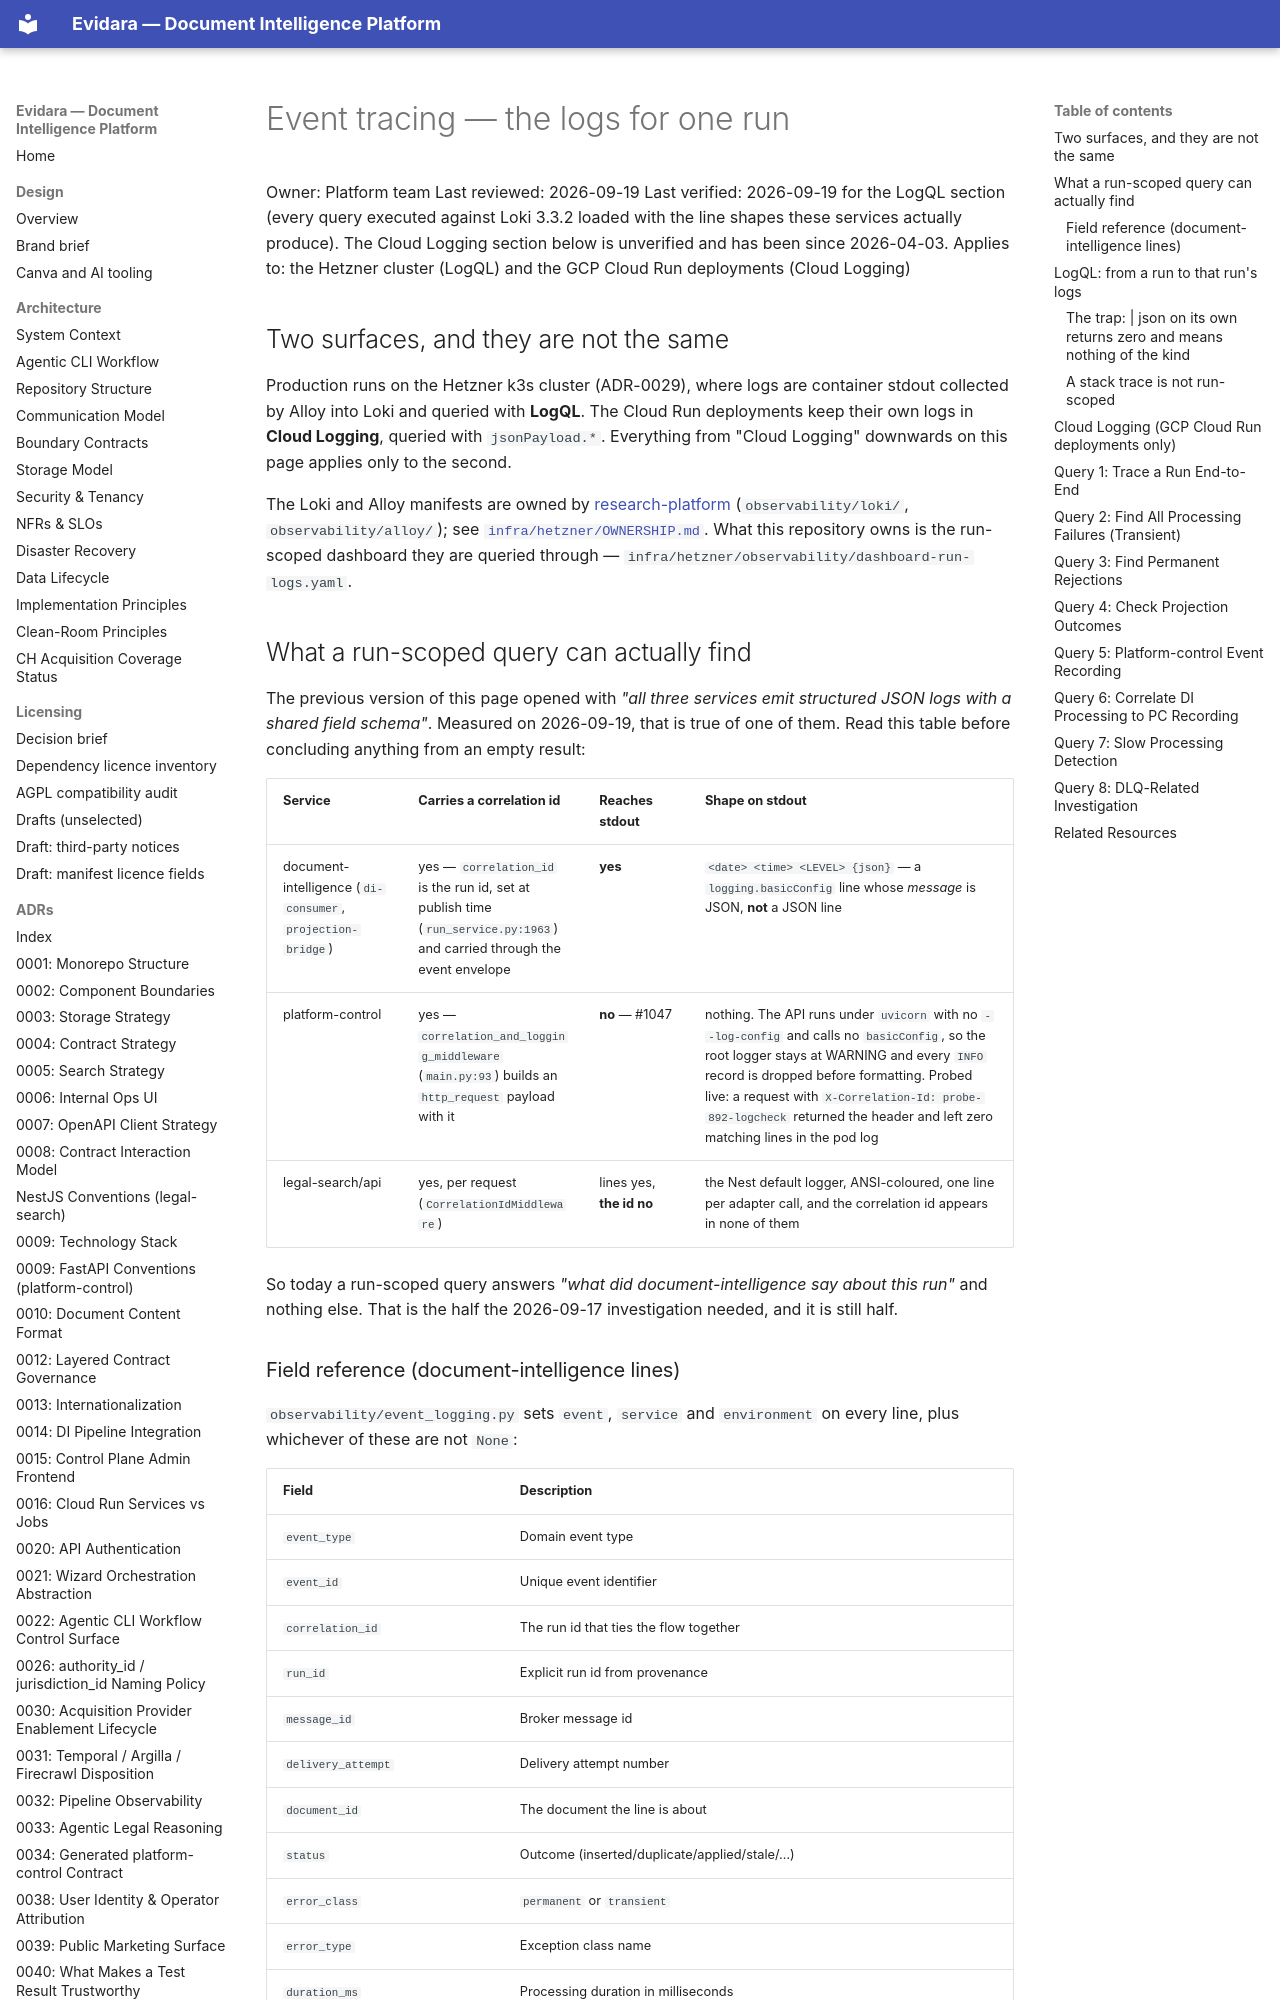

repository: philipplukas/evidara · page: runbooks/event-tracing-queries/index.html · generator: mkdocs

# Event tracing — the logs for one run

Owner: Platform team
Last reviewed: 2026-09-19
Last verified: 2026-09-19 for the LogQL section (every query executed against Loki
3.3.2 loaded with the line shapes these services actually produce). The Cloud
Logging section below is unverified and has been since 2026-04-03.
Applies to: the Hetzner cluster (LogQL) and the GCP Cloud Run deployments
(Cloud Logging)

## Two surfaces, and they are not the same

Production runs on the Hetzner k3s cluster (ADR-0029), where logs are container
stdout collected by Alloy into Loki and queried with **LogQL**. The Cloud Run
deployments keep their own logs in **Cloud Logging**, queried with
`jsonPayload.*`. Everything from "Cloud Logging" downwards on this page applies
only to the second.

The Loki and Alloy manifests are owned by
[research-platform](https://github.com/philipplukas/research-platform)
(`observability/loki/`, `observability/alloy/`); see
[`infra/hetzner/OWNERSHIP.md`](../../infra/hetzner/OWNERSHIP.md). What this
repository owns is the run-scoped dashboard they are queried through —
`infra/hetzner/observability/dashboard-run-logs.yaml`.

## What a run-scoped query can actually find

The previous version of this page opened with *"all three services emit
structured JSON logs with a shared field schema"*. Measured on 2026-09-19, that
is true of one of them. Read this table before concluding anything from an empty
result:

| Service | Carries a correlation id | Reaches stdout | Shape on stdout |
|---|---|---|---|
| document-intelligence (`di-consumer`, `projection-bridge`) | yes — `correlation_id` is the run id, set at publish time (`run_service.py:1963`) and carried through the event envelope | **yes** | `<date> <time> <LEVEL> {json}` — a `logging.basicConfig` line whose *message* is JSON, **not** a JSON line |
| platform-control | yes — `correlation_and_logging_middleware` (`main.py:93`) builds an `http_request` payload with it | **no** — #1047 | nothing. The API runs under `uvicorn` with no `--log-config` and calls no `basicConfig`, so the root logger stays at WARNING and every `INFO` record is dropped before formatting. Probed live: a request with `X-Correlation-Id: probe-892-logcheck` returned the header and left zero matching lines in the pod log |
| legal-search/api | yes, per request (`CorrelationIdMiddleware`) | lines yes, **the id no** | the Nest default logger, ANSI-coloured, one line per adapter call, and the correlation id appears in none of them |

So today a run-scoped query answers *"what did document-intelligence say about
this run"* and nothing else. That is the half the 2026-09-17 investigation
needed, and it is still half.
